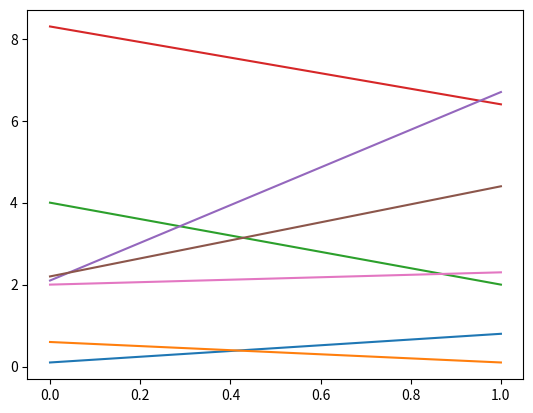

Python code for this plot:
import numpy as np
from scipy import interpolate as ipl
from matplotlib import pyplot as plt

def normed_distance_along_path( polyline ):
    polyline = np.asarray(polyline)
    distance = np.cumsum( np.sqrt(np.sum( np.diff(polyline, axis=1)**2, axis=0 )) )
    return np.insert(distance, 0, 0)/distance[-1]

def average_distance_between_polylines(xy1, xy2):   
    s1 = normed_distance_along_path(xy1)
    s2 = normed_distance_along_path(xy2)

    interpol_xy1 = ipl.interp1d( s1, xy1 )
    xy1_on_2 = interpol_xy1(s2)

    node_to_node_distance = np.sqrt(np.sum( (xy1_on_2 - xy2)**2, axis=0 ))

    print(node_to_node_distance.mean()) # or use the max

# Two example polyline:
xy1 = [0, 1, 8, 2, 1.7],  [1, 0, 6, 7, 1.9]   # it should work in 3D too
xy2 = [.1, .6, 4, 8.3, 2.1, 2.2, 2],  [.8, .1, 2, 6.4, 6.7, 4.4, 2.3]

fig, ax1 = plt.subplots()
ax1.plot(xy2)
plt.show()

average_distance_between_polylines(xy1, xy2)  # 0.45004578069119189
